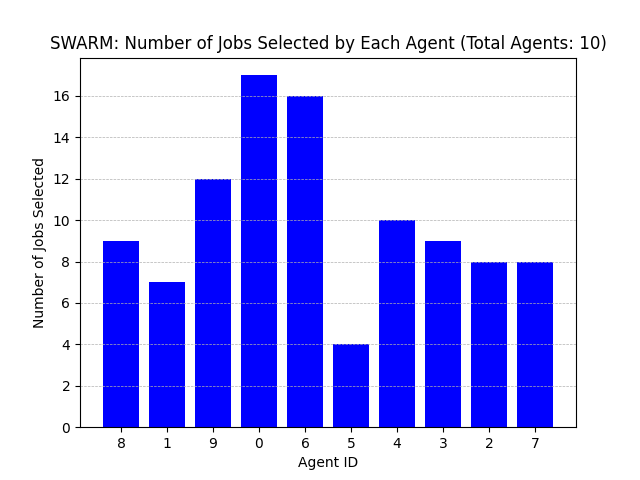

The data file committed next to this chart (first rows):
Agent ID, Number of Jobs Selected
8, 9
1, 7
9, 12
0, 17
6, 16
5, 4
4, 10
3, 9
2, 8
7, 8
